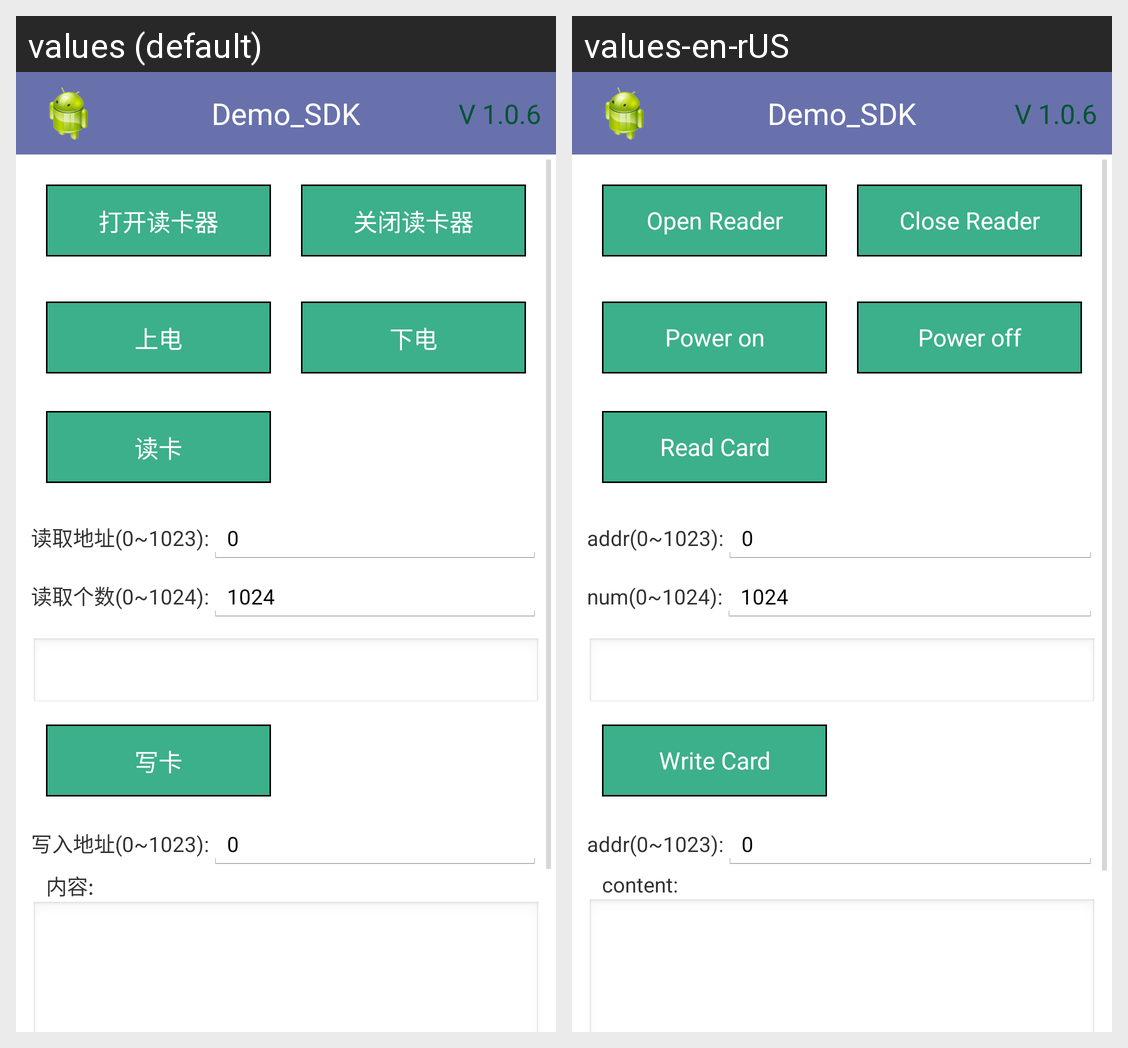

The same Android screen rendered under two of its app's locales, left to right. List the strings drawn on it with the default value and each locale's translation.
Android screen res/layout/sle4428.xml rendered under 2 locales, left to right: values (default), values-en-rUS. Device: Nexus 5 (rendered at 1080×1920; each locale shown at half size, 540×960, under a caption strip naming it); theme AppTheme.
Strings drawn on this screen, with the default value and each locale's value (text and hints the layout hard-codes, and strings that could not be matched under every locale, appear in the picture but are not listed):

open_reader
  values: 打开读卡器
  values-en-rUS: Open Reader

close_reader
  values: 关闭读卡器
  values-en-rUS: Close Reader

power_on
  values: 上电
  values-en-rUS: Power on

power_off
  values: 下电
  values-en-rUS: Power off

ul_read_card
  values: 读卡
  values-en-rUS: Read Card

sle4428read_addr
  values: 读取地址(0~1023):
  values-en-rUS: addr(0~1023):

sle4428read_num
  values: 读取个数(0~1024):
  values-en-rUS: num(0~1024):

ul_write_card
  values: 写卡
  values-en-rUS: Write Card

sle4428write_addr
  values: 写入地址(0~1023):
  values-en-rUS: addr(0~1023):

content
  values: 内容:
  values-en-rUS: content:
